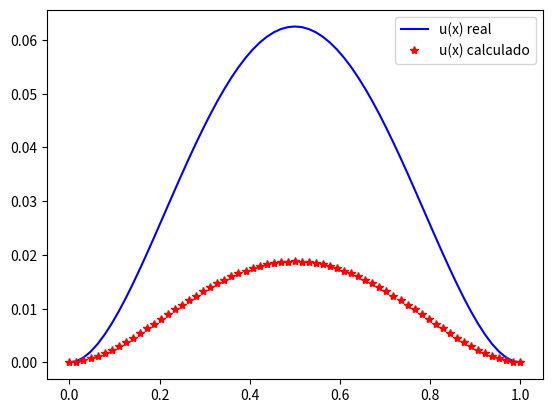

Source code (Python):
#Métodos Numéricos e Aplicações - MAP3121
# [redacted]
# [redacted]

#----------------------------------------------------------------#

#Primeiro, importamos as bibliotecas que poderão ser usadas no programa
import math
import numpy as np
import matplotlib.pyplot as plt

#----------------------------------------------------------------#

#--------Definição dos coeficientes do Ploninômio de Legendre-------#

def pol_legendre(n):
    coeficientes = np.zeros(n+1,dtype=np.double)
    if n % 2 == 0:
        coeficientes[0] = 1.0
        m = int(n/2)
        for i in range(1,m + 1):
            coeficientes[2*i] = (2*i-n-2)*(2*i+n-1)/((2*i-1)*(2*i))*coeficientes[2*i-2]

    else:
        coeficientes[1]=1.0
        m=int((n-1)/2)
        for i in range(1,m+1):
            coeficientes[2*i+1] = (2*i-n-1)*(2*i+n)/((2*i)*(2*i+1))*coeficientes[2*i-1]
    coeficientes = coeficientes*(1/sum(coeficientes))

    return coeficientes

#--------Cálculo das Raizes do Ploninômio de Legendre-------#

def raizes_polinomio(n):

    coeficientes = pol_legendre(n)
    t = np.sort(np.roots(coeficientes[::-1])) #Raízes do polinômio de Legendre

    return t

#--------Derivação do Ploninômio de Legendre-------#

def derivada_polinomio(n):
    coeficientes = pol_legendre(n)
    coeficientes_deriv = coeficientes[1:]
    for i in range(len(coeficientes_deriv)):
        coeficientes_deriv[i] = coeficientes_deriv[i]*(i + 1)
    return coeficientes_deriv

#--------Integração do Ploninômio de Legendre-------#
#Primeiro é necessário que calculemos os pesos que serão utilizados no método de integração com a quadratura de gauss
#--------Definição dos Pesos da Quadratura de Gauss-------#

def pesos_Gauss(n):
    coeficientes = pol_legendre(n)
    t = np.sort(np.roots(coeficientes[::-1])) #Raízes do polinômio de Legendre
    coeficientes_deriv = derivada_polinomio(n)
    dp = np.zeros(len(t),dtype=np.double)
    for i in range(len(t)):
        for j in range(len(coeficientes_deriv)):
            dp[i] = dp[i] + coeficientes_deriv[j]*t[i]**j
    pesos = np.zeros(len(t),dtype=np.double)
    for i in range(len(t)):
        pesos[i] = 2/((1 - t[i]**2)*dp[i]**2)
    return pesos

#Então, assim como foi feito no EP2, fazemos uma mudança de variável para adequar as variáveis ao intervalo do problema
#--------Mudança de Variável para adequar ao intervalo [a,b]-------#

def mudanca_Variavel(a,b,t):
    i = (b - a)/2
    j = (b + a)/2
    x = i*t + j
    return x

#Como a integral neste EP é bem mais simples que aquelas do EP2, podemos utilizar uma função curta para fazer essa integração
#--------Aplicação da Quadratura de Gauss para integral simples-------#

def quadratura(pesos,y,a,b):
    return np.dot(pesos,y)*(b-a)/2 #Retorna o valor da integral

#Então precisamos definir as funções que utilizaremos para a realização das tarefas
#--------Definição das Funções a serem utilizadas-------#
#As funções serão definidas dessa forma visando uma maior facilidade de alteração para resolver as tarefas

#--------Definição de f(x)-------#
def f(x):
    return 12.0*x*(1.0-x)-2.0

#--------Definição de q(x)-------#
def q(x):
    #return 0.0
    #return 3.0
    #return 10.0
    return -3.0

#--------Definição de k(x)-------#  
def k(x):
    #return 1.0
    return 3.6 #Usado para o teste dos diferentes valores de q(x) por ser k do silício
    #return 60.0
    #return 401.0
    

#--------Definição de phi_i(x)-------#
def phi_i(x,h,i): #i varia de 1 até n
    if (x >= (i - 1)*h) and (x <= i*h):
        return (x - (i - 1)*h)/h
    elif (x > i*h) and (x <= (i + 1)*h):
        return ((i + 1)*h - x)/h
    else:
        return 0.0

#--------Definição de fbarra(x) em condições de não homogenidade-------#

def f_barra(x,a,b,L):
    return f(x) + (b - a)/L*dk(x) - q(x)*(a + (b - a)/L*x)

#--------Derivação de k(x)-------#

def dk(x):
    epsilon = 10**-6
    return (k(x + epsilon) - k(x))/epsilon
    
#--------Derivação de  phi_i(x)-------#

def dphi_i(x,h,i): #i varia de 1 até n
    if (x >= (i - 1)*h) and (x <= i*h):
        return 1.0/h
    elif (x > i*h) and (x <= (i + 1)*h):
        return -1.0/h
    else:
        return 0.0


#--------Resolução da Tarefa-------#

#--------Definição das Condições-------#
#As definições foram feitas dessa maneira com o intuito de facilitar a mudança destas
#--------Condições de Contorno------#

a = 0 #Valor da função no extremo esquerdo do intervalo [u(0) = a]
b = 0 #Valor da função no extremo direito do intervalo [u(L) = b]

#--------Definição do intervalo-------#
#Qtde de Intervalos de Discretização a serem usados
#n = 7
#n = 15
#n = 31
n = 63
L = 1 #Comprimento
h = L/(n + 1) #Tamanho dos intervalos de discretização
x = [i*h for i in range(n + 2)] #Pontos de discretização


#--------Definição para a Quadratura de Gauss-------#

m = 2
t = raizes_polinomio(m)
pesos = pesos_Gauss(m)

#--------Listas que contém os coeficientesicientes da matriz do sistema a ser resolvido-------#
#Primeiro iniciamos as variaveis para depois atualizá-las
A = np.zeros((n,n),dtype=np.double)
d = np.zeros((n,1),dtype=np.double)

for z in range(1,n + 2): #Iteração em cada intervalo [x_(i-1),x_i]
    t_adequado = mudanca_Variavel(x[z-1] , x[z] , t) #Mudança de Variaável das raízes

    #Cálculo das funções fbarra ; phi_i e dphi_i nas raízes calculadas acima
    f_barra_t_adequado = np.array([f_barra(t_adequado[i] , a  ,b , L) for i in range(len(t_adequado))])
    phii = np.zeros((n,m),dtype=np.double)
    for i in range(n):
        phii[i] = np.array([phi_i(t_adequado[j] , h , i+1) for j in range(len(t_adequado))])
    dphii = np.zeros((n,m),dtype=np.double)
    for i in range(n):
        dphii[i] = np.array([dphi_i(t_adequado[j], h, i+1) for j in range(len(t_adequado))])
    
    #Aplicação da Quadratura de Gauss no intervalo
    for i in range(n):
        y = phii[i]*f_barra_t_adequado
        d[i] = d[i] + quadratura(pesos,y,x[z - 1],x[z])
        for j in range(n):
            y = k(t_adequado)*dphii[i]*dphii[j] + q(t_adequado)*phii[i]*phii[j]
            A[i,j] = A[i,j] + quadratura(pesos,y,x[z - 1],x[z]) #Atualização da lista criada anteriormente
        
#--------Vetores que formam a matriz tridiagonal-------#

#Variáveis que ireamos alterar logo depois
p = [[0.0] for i in range(n)]
s = [[0.0] for i in range(n)]
r = [[0.0] for i in range(n)]

#Definição propriamente dita dos vetores
p[0] = 0.0
p[n-1]=A[n-2 , n-1]
for i in range(1 , n-1):
    p[i] = A[i ,i-1]

s[0] = A[0,0]
s[n-1] = A[n-1 , n-1]
for i in range(1 , n-1):
    s[i] = A[i,i]

r[0] = A[0,1]
r[n-1] = 0.0
for i in range(1 , n-1):
    r[i] = A[i , i+1]

#utilizamos o aprendizado do EP1 para definir a função responsável pela decomposição LU que será necessária

def MatrizIdentidade(n): #Função responsável pela geração de uma matriz identidade
    M = [[0.0 for i in range(n)] for i in range(n)]
    for i in range(n):
        M[i][i] = 1
    return M
def DecomposicaoLU(A): #Função responsável pela decomposição propriamente dita
    n = len(A) 

    L = MatrizIdentidade(n) #Inicializa "L" como sendo a matriz identidade

    for k in range(0 , n-1):
        for i in range(k+1 , n):
            m = -A[i][k]/A[k][k] #Cálculo do coeficientesiciente "m"
            L[i][k] = -m #Atualização da linha "i" da matriz "L"
            for j in range(k+1 , n):
                A[i][j] = m*A[k][j] + A[i][j] #Atualização da linha "i" da matriz "A"
            A[i][k] = 0 #Atualização da coluna "k" da matriz "A"
    return (L, A) #Retorno da matriz "L" e da matriz "A" modificada, no caso, a matriz "U"

#-------RESOLUÇÃO SISTEMAS LINEARES Ly=b E Ux=y-------#

def Sub_Retroativa(A , b): 
    #Algoritmo de substituição retroativa utilizado para resolver o sistema linear triangular superior Ux=b
    #Entrada: Matriz "A" triangular superior e vetor "b"  Saída: Vetor "x"
    n = len(A)

    x = n * [0] #Inicialização do vetor x como sendo um vetor de n 0's

    for i in range( n-1 , -1 , -1):
        S = 0 
        for j in range(i+1 , n):
            S = S + A[i][j] * x[j]
        x[i] = (b[i] - S) / A[i][i]
    return x

def Sub_Sucessiva(A , b):
    #Algoritmo de substituição sucessiva utilizado para resolver o sistema linear triangular inferior Lx = b
    #Entrada: Matriz "A" triangular inferior e vetor "b"  Saída: Vetor "x"
    n = len(A)

    x= n * [0] #Inicialização do vetor x como sendo um vetor de n 0's
    for i in range(0 , n):
        S = 0 
        for j in range(0 , i):
            S = S + A[i][j] * x[j]	
        x[i] = (b[i] - S) / A[i][i] 

    return x

def ResolucaoSistema(L , U , b):

    """Função que aplica os dois algoritmos de substituição retroativa (Lx=b) e
     sucessiva (Ux=b) para resolver o sistema linear Ly=b e Ux=y"""
    #Entrada: Matriz "L" triangular inferior e Matriz "U" triangular superior e vetor "b"  Saída: Vetor "x"
    
    y = Sub_Sucessiva(L , b)
    x = Sub_Retroativa(U , y)

    return x

#--------Decomposição LU para matriz tridiagonal-------#

def LUTridiagonal(a , b , c , n): #Função que de fato realiza a decomposição LU da matriz 
    li = []
    ui = []
    uii = []
    #Aqui criamos os vetores que serão os resultados da decomposição LU, a partir daqui começamos a implementação do algoritmo
    ui.append(b[0])
    for i in range(n):
        li.append(a[i]/ui[i-1])
        ui.append(b[i]-(li[i]*c[i-1]))
    for i in range(0 , n):
        uii.append(c[i])
    ui.pop() #Remove o último elemento do vetor ui por conta do for loop
    return (li , ui , uii)
#li , ui , uii = LUTridiagonal(n)

#-------Resolução Sistema utilizando os três vetores da decomposição LU-------#

def SistemaTridiagonal(a,b,c,d): #Esta função foi levemente adaptada em relação a que fizemos no EP1 para facilitar a manipulação dos vetores
    """Função que resolve um sistema tridiagonal não cíclico"""

    #-------Criação de listas nulas apenas para inicializar as variaveis que serão utilizadas posteriormente-------#
    n = len(d)
    u = [0.0 for i in range(n)]
    l = [0.0 for i in range(n)]
    y = [0.0 for i in range(n)]
    x = [0.0 for i in range(n)]
    
    #-------Armazenando os vetores que definem as matrizes L e U------#
    u[0] = b[0]
    for i in range(1,n):
        l[i] = a[i]/u[i-1]
        u[i] = b[i] - l[i]*c[i-1]
    
    #-------Resolvendo primeiro o sistema Ly = d-------#
    y[0] = d[0]
    for i in range(1,n):
        y[i] = d[i] - (l[i]*y[i-1])
    
    #-------Resolvendo então o sistema Ux = y-------#
    x[n-1] = y[n-1]/u[n-1]
    for i in range(n-2,-1,-1):
        x[i] = (y[i] - (c[i]*x[i+1]))/u[i]

    return x #Retornamos o vetor x de solução do sistema


#--------Resolução do Sistema-------#

alfa_tridiag = SistemaTridiagonal(p,s,r,d)

#--------Cálculo da Função v(x)-------#

v = [sum([phi_i(x[i],h,j + 1)*alfa_tridiag[j] for j in range(n)]) for i in range(n + 2)]

#--------Cálculo da Função u(x)-------#

u = [v[i] + a + (b - a)/L*x[i] for i in range(len(v))]

#--------Plotagem do Gráfico-------#

u_real = [x[i]**2*(1 - x[i])**2 for i in range(len(x))]
plt.plot(x,u_real,'b')
plt.plot(x,u,'*r')
plt.legend(['u(x) real','u(x) calculado'])
plt.show()

#--------Cálculo do Erro Absoluto Máximo-------#
P= []
o = []
P = [u[i] - u_real[i] for i in range(len(x))]
for i in range(len(P)):
    o.append(abs(P[i]))
er_abs_max = max(o) 
print("O Valor do Erro Absoluto Máximo para n=", n , "é:" , er_abs_max[0])





